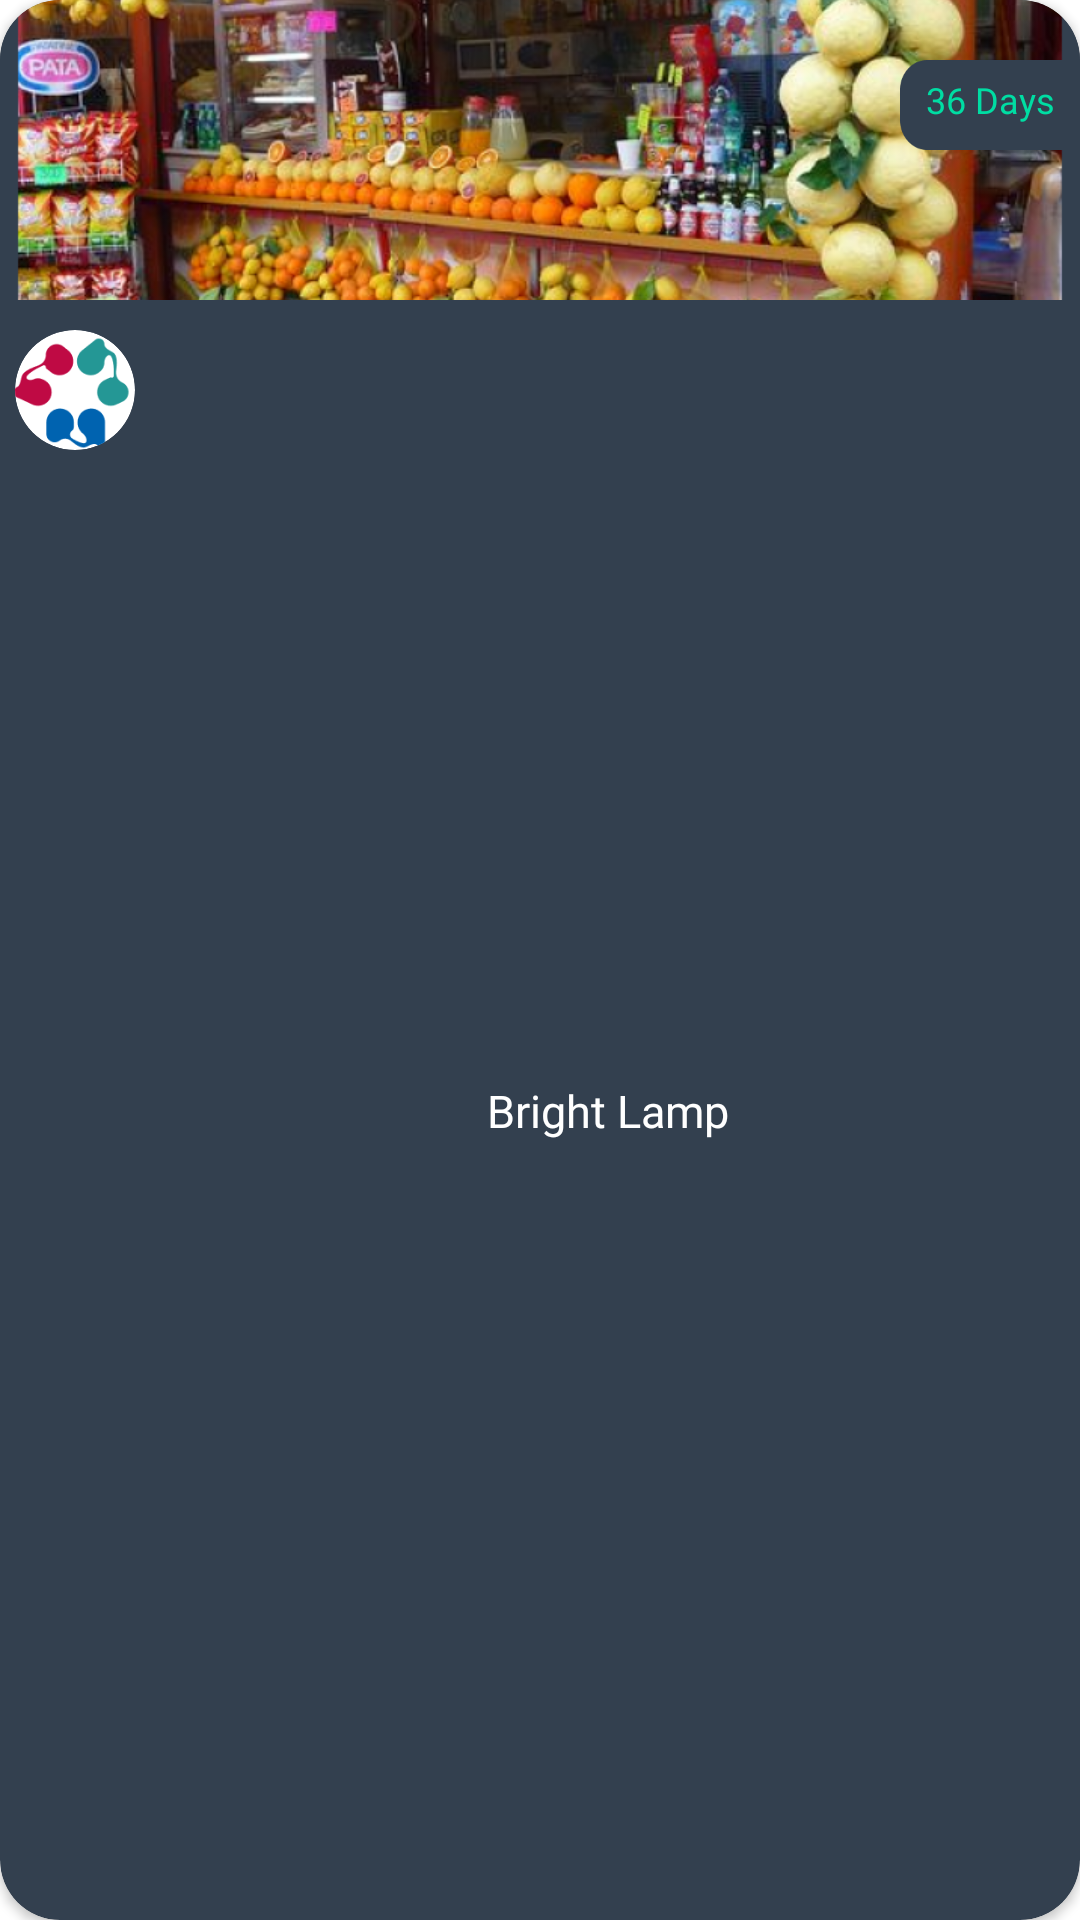

Here is an Android app screen rendered from its layout file. Give the layout XML and the strings, colors and styles it references.
<!-- AndroidManifest.xml: application theme Theme.BuziFest -->
<!-- res/layout/upcoming_recycler.xml -->
<?xml version="1.0" encoding="utf-8"?>
<androidx.cardview.widget.CardView xmlns:android="http://schemas.android.com/apk/res/android"
    android:layout_width="150sp"
    android:layout_height="160sp"
    xmlns:app="http://schemas.android.com/apk/res-auto"
    android:backgroundTint="@color/blue"
    app:cardCornerRadius="20sp"
    android:layout_marginHorizontal="12dp"
    android:layout_marginBottom="15sp">

    <androidx.constraintlayout.widget.ConstraintLayout
        android:layout_width="match_parent"
        android:layout_height="match_parent">

        <ImageView
            android:id="@+id/upcoming_recycler_image"
            android:layout_width="match_parent"
            android:layout_height="100dp"
            android:scaleType="centerCrop"
            android:src="@drawable/shop_recycler_poster"
            android:layout_alignParentTop="true"
            android:background="@drawable/bg_rounded_shop"
            app:layout_constraintTop_toTopOf="parent"
            app:layout_constraintStart_toStartOf="parent"
            app:layout_constraintEnd_toEndOf="parent"
            />

        <TextView
            android:id="@+id/upcoming_recycler_days"
            android:layout_width="60sp"
            android:layout_height = "30sp"
            android:background="@drawable/upcoming_days_background"
            app:layout_constraintEnd_toEndOf="parent"
            app:layout_constraintTop_toTopOf="parent"
            android:text="36 Days"
            android:fontFamily="@font/roboto_bold"
            android:textColor="@color/green"
            android:textSize="12sp"
            android:layout_marginTop="20sp"
            android:textAlignment="center"
            android:paddingTop="5sp"/>

        <ImageView
            android:id="@+id/upcoming_recycler_logo"
            android:layout_width="40sp"
            android:layout_height="40sp"
            android:src="@drawable/home_horizontal_recylcer_logo"
            android:layout_centerHorizontal="true"
            android:layout_marginTop="10sp"
            app:layout_constraintStart_toStartOf="parent"
            app:layout_constraintTop_toBottomOf="@id/upcoming_recycler_image"
            android:layout_marginLeft="5sp"
            android:background="@drawable/rounded_image"
            android:scaleType="centerCrop"
            android:clipToOutline="true"/>

        <TextView
            android:id="@+id/upcoming_recyler_name"
            android:layout_width="wrap_content"
            android:layout_height="wrap_content"
            android:text="Bright Lamp"
            android:fontFamily="@font/roboto_medium"
            android:textSize="15sp"
            android:textColor="@color/white"
            android:textAlignment="center"
            app:layout_constraintEnd_toEndOf="parent"
            app:layout_constraintStart_toEndOf="@id/upcoming_recycler_logo"
            app:layout_constraintTop_toBottomOf="@id/upcoming_recycler_image"
            app:layout_constraintBottom_toBottomOf="parent"
            />




    </androidx.constraintlayout.widget.ConstraintLayout>



</androidx.cardview.widget.CardView>
<!-- resources referenced by this layout -->
<resources>
  <color name="blue">#33404F</color>
  <color name="green">#00DDA3</color>
  <color name="white">#FFFFFFFF</color>
  <!-- drawable bg_rounded_shop (drawable) -->
  <?xml version="1.0" encoding="utf-8"?>
  <shape xmlns:android="http://schemas.android.com/apk/res/android"
      android:shape="rectangle"
      >
      <solid android:color="@color/white"/>
      <corners
          android:topLeftRadius="50sp"
          android:topRightRadius="50sp"
          android:bottomLeftRadius="0sp"
          android:bottomRightRadius="0sp"
          />
  
  
  </shape>
  <!-- drawable home_horizontal_recylcer_logo: png bitmap (drawable, 4345 bytes) -->
  <!-- drawable rounded_image (drawable) -->
  <?xml version="1.0" encoding="utf-8"?>
  <shape xmlns:android="http://schemas.android.com/apk/res/android"
      android:shape="oval">
      <solid android:color="#FFFFFF"/> 
  </shape>
  <!-- drawable shop_recycler_poster: png bitmap (drawable, 682319 bytes) -->
  <!-- drawable upcoming_days_background: png bitmap (drawable, 1195 bytes) -->
  <style name="Theme.BuziFest" parent="Theme.MaterialComponents.Light.NoActionBar">
          
          <item name="colorPrimary">@color/purple_500</item>
          <item name="colorPrimaryVariant">@color/purple_700</item>
          <item name="colorOnPrimary">@color/white</item>
          
          <item name="colorSecondary">@color/teal_200</item>
          <item name="colorSecondaryVariant">@color/teal_700</item>
          <item name="colorOnSecondary">@color/black</item>
          
          <item name="android:statusBarColor">?attr/colorPrimaryVariant</item>
          
      </style>
  <color name="purple_500">#FF6200EE</color>
  <color name="purple_700">#FF3700B3</color>
  <color name="teal_200">#FF03DAC5</color>
  <color name="teal_700">#FF018786</color>
  <color name="black">#FF000000</color>
</resources>
